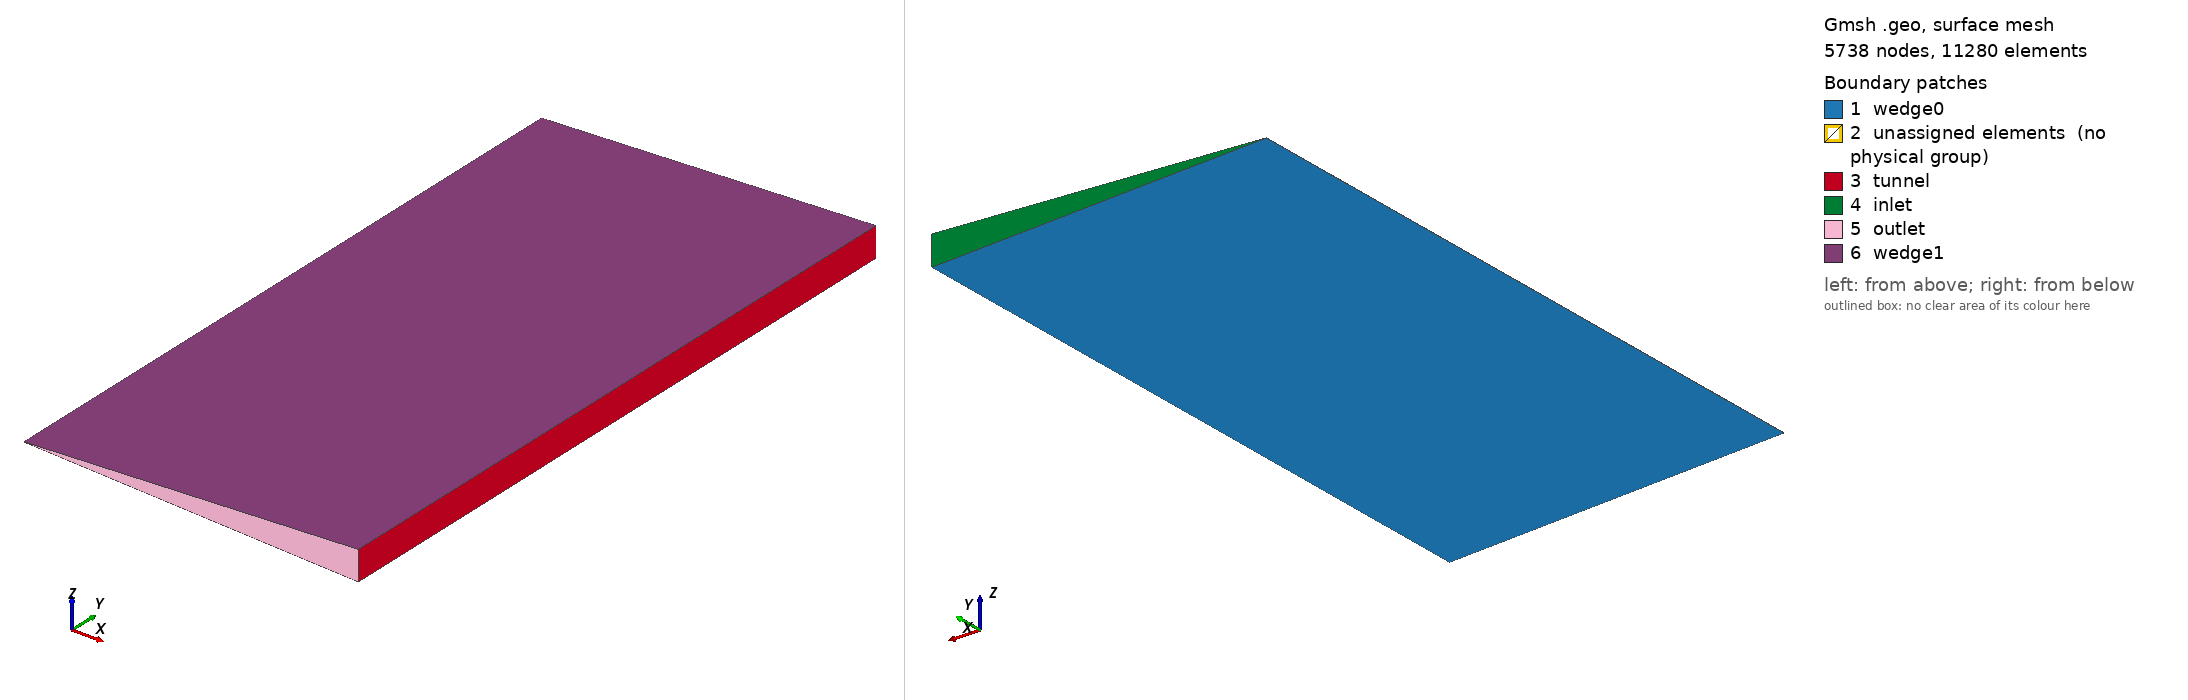

Gmsh geometry script, surface-meshed: 5738 nodes, 11280 surface elements. Boundary patches (legend numbers): 1 wedge0, 2 unassigned elements (no physical group), 3 tunnel, 4 inlet, 5 outlet, 6 wedge1. Left view from above one corner, right view from below the opposite corner. Legend entries are the model's physical surfaces; 'unassigned elements' are surfaces in no physical group. The drawing asked Gmsh for element sizes between 1% and 20% of the model's largest extent; the script's own settings can give other sizes.

=== shaft.geo (drawn) ===
//Inputs
Geometry.Tolerance = 1e-12;

rotorRadius = 8*0.0254; // m
hubRadius = 1*0.0254; // m
domainDistance = 5; // m

rotorTipLc = 0.01*rotorRadius;
rotorCenterLc = 4*rotorTipLc;
farLc = rotorRadius;

wedgeAngle = 5*Pi/180;

Point(1) = {hubRadius, 0, 0, rotorCenterLc};
Point(2) = {rotorRadius, 0, 0, rotorTipLc};
Point(3) = {rotorRadius, rotorTipLc, 0, rotorTipLc};
Point(4) = {hubRadius, rotorTipLc, 0, rotorCenterLc};

Point(5) = {hubRadius, -domainDistance, 0, farLc};
Point(6) = {domainDistance, -domainDistance, 0, farLc};
Point(7) = {domainDistance, domainDistance, 0, farLc};
Point(8) = {hubRadius, domainDistance, 0, farLc};

Line(10) = {1, 2};
Line(11) = {2, 3};
Line(12) = {3, 4};
Line(13) = {4, 1};
Line Loop(20) = {10:13};

Transfinite Line{11,13} = 2;

Line(14) = {4, 8};
Line(15) = {8, 7};
Line(16) = {7, 6};
Line(17) = {6, 5};
Line(18) = {5, 1};
Line Loop(19) = {10:12,14:18};

Plane Surface(22) = {19};
Plane Surface(23) = {20};
Transfinite Surface{23};
Recombine Surface{23};

Rotate {{0,1,0}, {0,0,0}, wedgeAngle/2}
{
  Surface{22, 23};
}
domainEntities[] = Extrude {{0,1,0}, {0,0,0}, -wedgeAngle}
{
  Surface{22,23};
  Layers{1};
  Recombine;
};

Physical Surface("wedge0") = {22, 23};
Physical Surface("wedge1") = {domainEntities[{0, 10}]};
Physical Surface("inlet") = {domainEntities[6]};
Physical Surface("tunnel") = {domainEntities[{5, 7, 9, 15}]};
Physical Surface("outlet") = {domainEntities[8]};

Physical Volume("rotatingZone") = {domainEntities[11]};
Physical Volume(1000) = {domainEntities[1]};
